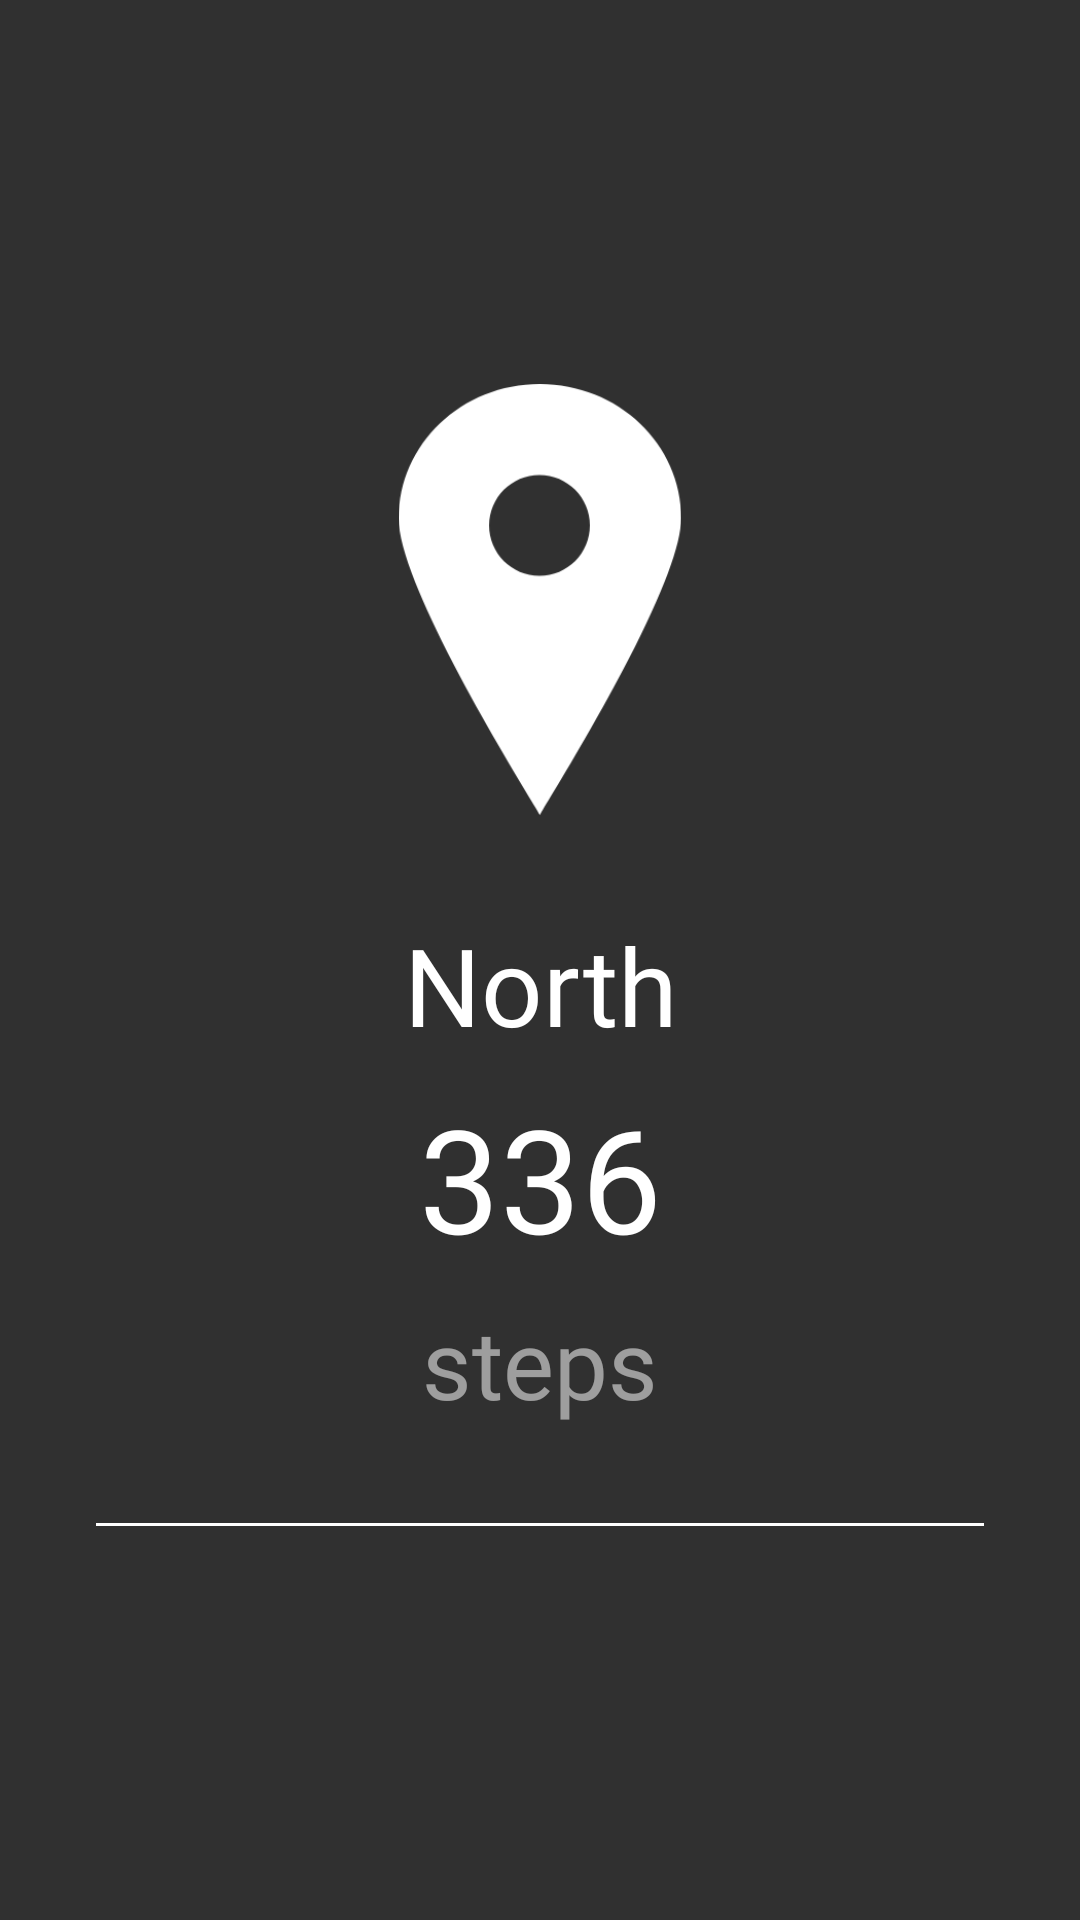

The Android layout XML behind this screen, and the referenced resources:
<!-- AndroidManifest.xml: application theme AppTheme -->
<!-- res/layout/fragment_automatic.xml -->
<?xml version="1.0" encoding="utf-8"?>
<androidx.constraintlayout.widget.ConstraintLayout xmlns:android="http://schemas.android.com/apk/res/android"
    xmlns:app="http://schemas.android.com/apk/res-auto"
    xmlns:tools="http://schemas.android.com/tools"
    android:layout_width="match_parent"
    android:layout_height="match_parent"
    android:background="@color/colorPrimary"
    tools:context=".Fragment.AutomaticFragment">

    <ImageView
        android:id="@+id/imageView4"
        android:layout_width="0dp"
        android:layout_height="0dp"
        android:layout_marginTop="128dp"
        android:scaleType="fitCenter"
        android:src="@drawable/pinpoint"
        app:layout_constraintDimensionRatio="w,1:2.5"
        app:layout_constraintEnd_toEndOf="parent"
        app:layout_constraintStart_toStartOf="parent"
        app:layout_constraintTop_toTopOf="parent" />

    <TextView
        android:id="@+id/txtAzimuth"
        style="@style/LargeTextView"
        android:layout_width="wrap_content"
        android:layout_height="wrap_content"
        android:layout_marginTop="32dp"
        android:text="North"
        app:layout_constraintEnd_toEndOf="parent"
        app:layout_constraintStart_toStartOf="parent"
        app:layout_constraintTop_toBottomOf="@+id/imageView4" />

    <TextView
        android:id="@+id/txtStep"
        style="@style/ExtraLargeTextView"
        android:layout_width="wrap_content"
        android:layout_height="wrap_content"
        android:layout_marginTop="8dp"
        android:text="336"
        app:layout_constraintEnd_toEndOf="parent"
        app:layout_constraintStart_toStartOf="parent"
        app:layout_constraintTop_toBottomOf="@+id/txtAzimuth" />

    <TextView
        android:id="@+id/textView9"
        style="@style/DescriptionTextView"
        android:layout_width="wrap_content"
        android:layout_height="wrap_content"
        android:layout_marginTop="8dp"
        android:text="@string/steps"
        app:layout_constraintEnd_toEndOf="parent"
        app:layout_constraintStart_toStartOf="parent"
        app:layout_constraintTop_toBottomOf="@+id/txtStep" />

    <View
        android:id="@+id/divider3"
        android:layout_width="0dp"
        android:layout_height="1dp"
        android:layout_marginStart="32dp"
        android:layout_marginTop="32dp"
        android:layout_marginEnd="32dp"
        android:background="@color/primaryTextColor"
        app:layout_constraintEnd_toEndOf="parent"
        app:layout_constraintStart_toStartOf="parent"
        app:layout_constraintTop_toBottomOf="@+id/textView9" />
</androidx.constraintlayout.widget.ConstraintLayout>
<!-- resources referenced by this layout -->
<resources>
  <color name="colorPrimary">#303030</color>
  <color name="primaryTextColor">#ffffff</color>
  <!-- drawable pinpoint: png bitmap (drawable, 8825 bytes) -->
  <string name="steps">steps</string>
  <style name="DescriptionTextView" parent="Widget.AppCompat.TextView">
          <item name="android:textColor">@color/primaryDescriptionTextColor</item>
          <item name="android:textSize">32sp</item>
          <item name="android:fontFamily">@font/orbitron</item>
      </style>
  <style name="ExtraLargeTextView" parent="Widget.AppCompat.TextView">
          <item name="android:textColor">@color/primaryTextColor</item>
          <item name="android:textSize">48sp</item>
          <item name="android:fontFamily">@font/orbitron</item>
      </style>
  <style name="LargeTextView" parent="Widget.AppCompat.TextView">
          <item name="android:textColor">@color/primaryTextColor</item>
          <item name="android:textSize">36sp</item>
          <item name="android:fontFamily">@font/orbitron</item>
      </style>
  <style name="AppTheme" parent="Theme.MaterialComponents.Light.DarkActionBar">
          
          <item name="colorPrimary">@color/primaryDarkColor</item>
          <item name="colorPrimaryDark">@color/primaryDarkColor</item>
          <item name="colorAccent">@color/colorAccent</item>
  
          <item name="actionBarStyle">@style/actionBar</item>
          <item name="android:actionBarStyle">@style/actionBar</item>
  
          
          <item name="shapeAppearanceSmallComponent">@style/ShapeAppearance.NTC.SmallComponent</item>
          <item name="shapeAppearanceMediumComponent">@style/ShapeAppearance.NTC.MediumComponent</item>
          <item name="shapeAppearanceLargeComponent">@style/ShapeAppearance.NTC.LargeComponent</item>
  
      </style>
  <color name="primaryDescriptionTextColor">#88ffffff</color>
  <color name="primaryDarkColor">#212121</color>
  <color name="colorAccent">#80CBC4</color>
  <style name="actionBar" parent="@style/Widget.AppCompat.Light.ActionBar.Solid">
          <item name="android:background">@color/primaryDarkColor</item>
      </style>
  <style name="ShapeAppearance.NTC.SmallComponent" parent="ShapeAppearance.MaterialComponents.SmallComponent">
          <item name="cornerFamily">rounded</item>
          <item name="cornerSize">28dp</item>
      </style>
  <style name="ShapeAppearance.NTC.MediumComponent" parent="ShapeAppearance.MaterialComponents.MediumComponent">
          <item name="cornerFamily">rounded</item>
          <item name="cornerSize">36dp</item>
      </style>
  <style name="ShapeAppearance.NTC.LargeComponent" parent="ShapeAppearance.MaterialComponents.LargeComponent">
          <item name="cornerFamily">rounded</item>
          <item name="cornerSize">36dp</item>
      </style>
</resources>
